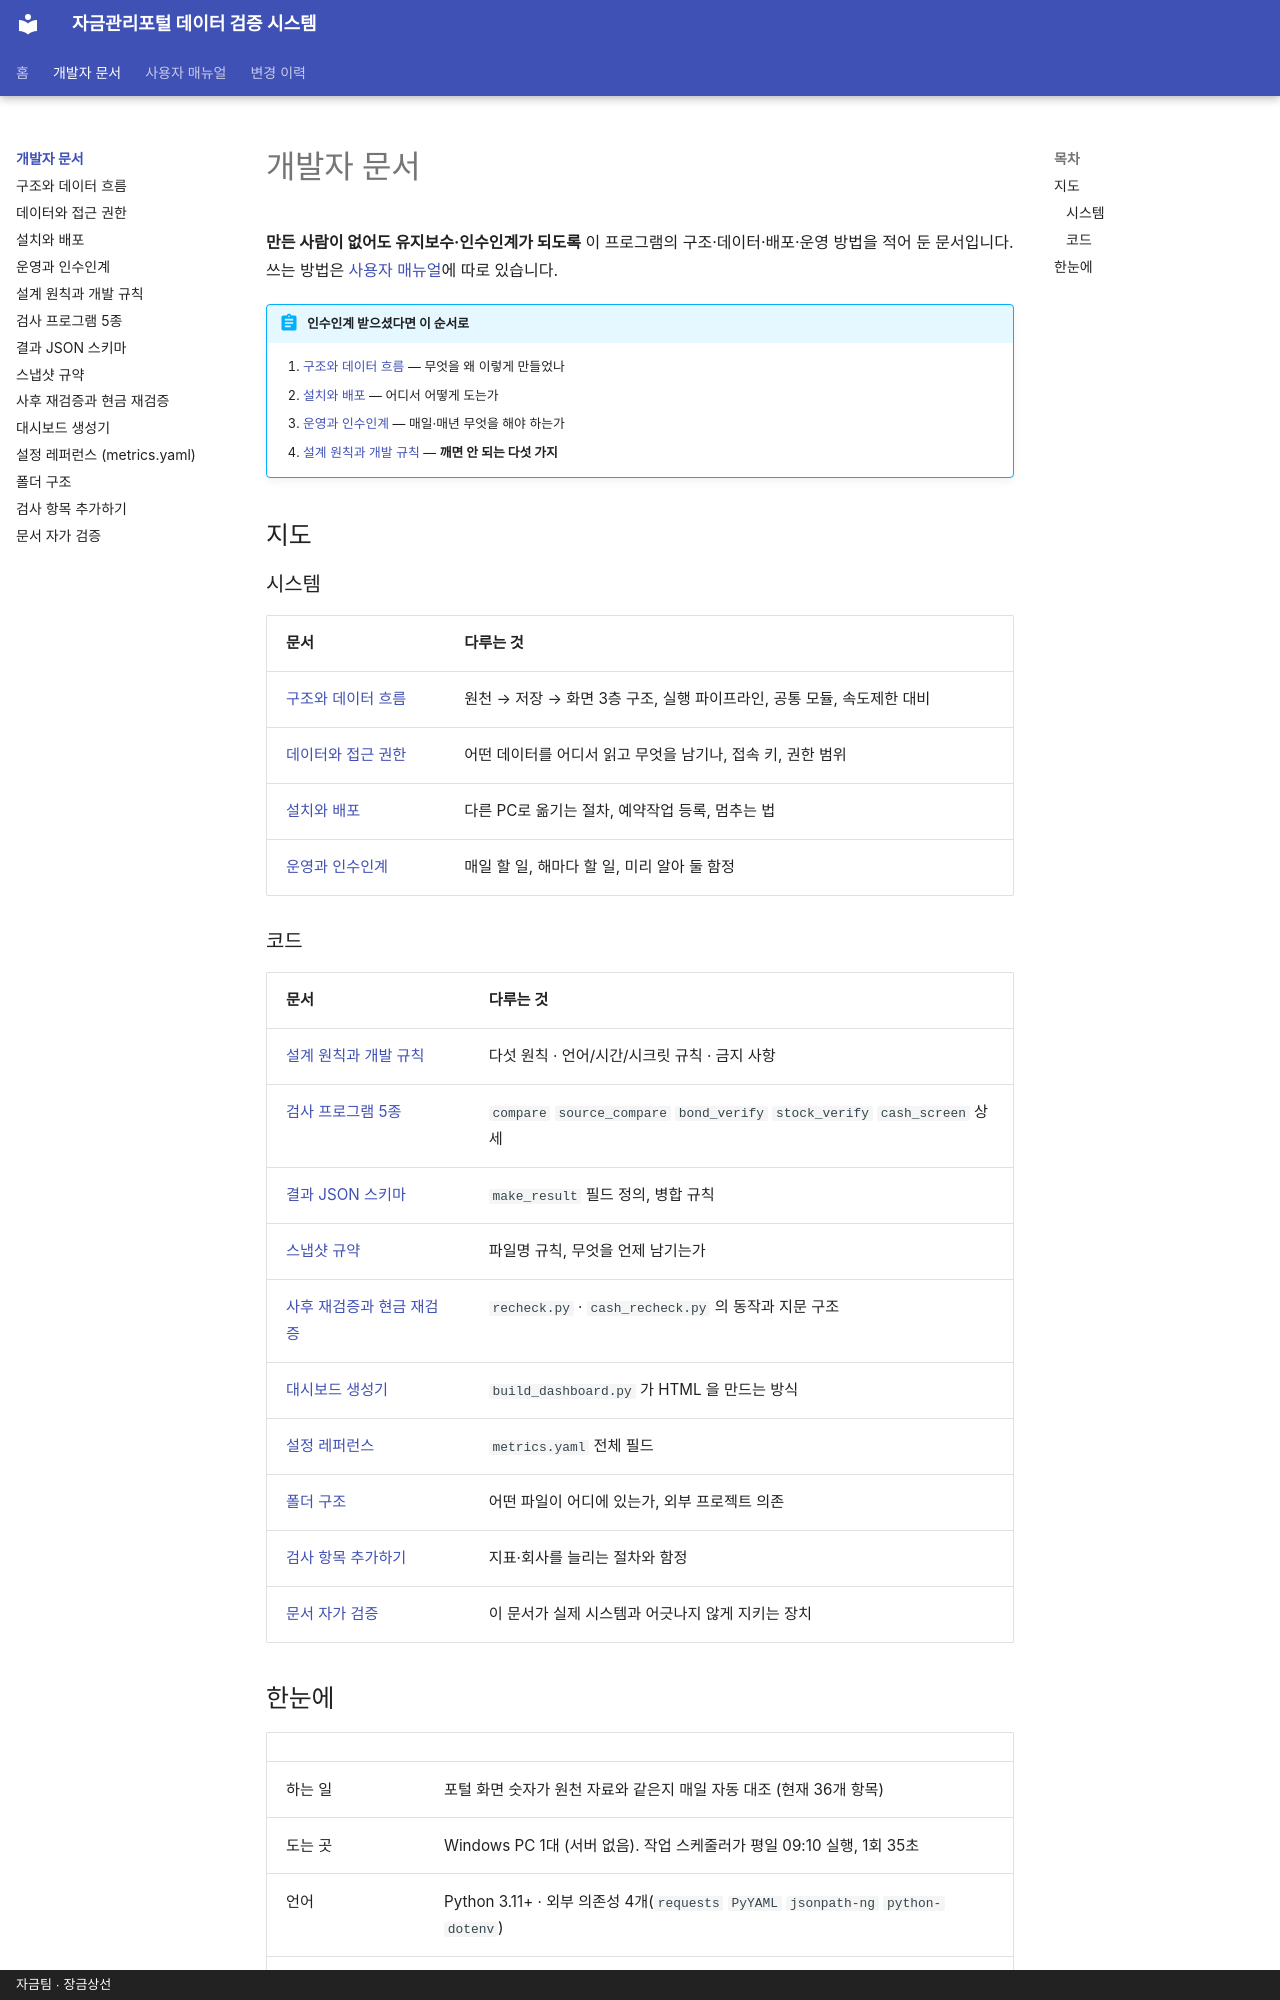

repository: skr-hrchoi/treasury-verification-docs · page: dev/index.html · generator: mkdocs · copyright: 자금팀 · 장금상선

# 개발자 문서

**만든 사람이 없어도 유지보수·인수인계가 되도록** 이 프로그램의 구조·데이터·배포·운영 방법을
적어 둔 문서입니다. 쓰는 방법은 [사용자 매뉴얼](../manual/index.md)에 따로 있습니다.

!!! abstract "인수인계 받으셨다면 이 순서로"
    1. [구조와 데이터 흐름](architecture.md) — 무엇을 왜 이렇게 만들었나
    2. [설치와 배포](deploy.md) — 어디서 어떻게 도는가
    3. [운영과 인수인계](handover.md) — 매일·매년 무엇을 해야 하는가
    4. [설계 원칙과 개발 규칙](conventions.md) — **깨면 안 되는 다섯 가지**

## 지도

### 시스템

| 문서 | 다루는 것 |
| --- | --- |
| [구조와 데이터 흐름](architecture.md) | 원천 → 저장 → 화면 3층 구조, 실행 파이프라인, 공통 모듈, 속도제한 대비 |
| [데이터와 접근 권한](data.md) | 어떤 데이터를 어디서 읽고 무엇을 남기나, 접속 키, 권한 범위 |
| [설치와 배포](deploy.md) | 다른 PC로 옮기는 절차, 예약작업 등록, 멈추는 법 |
| [운영과 인수인계](handover.md) | 매일 할 일, 해마다 할 일, 미리 알아 둘 함정 |

### 코드

| 문서 | 다루는 것 |
| --- | --- |
| [설계 원칙과 개발 규칙](conventions.md) | 다섯 원칙 · 언어/시간/시크릿 규칙 · 금지 사항 |
| [검사 프로그램 5종](modules.md) | `compare` `source_compare` `bond_verify` `stock_verify` `cash_screen` 상세 |
| [결과 JSON 스키마](result-schema.md) | `make_result` 필드 정의, 병합 규칙 |
| [스냅샷 규약](snapshots.md) | 파일명 규칙, 무엇을 언제 남기는가 |
| [사후 재검증과 현금 재검증](recheck.md) | `recheck.py` · `cash_recheck.py` 의 동작과 지문 구조 |
| [대시보드 생성기](dashboard.md) | `build_dashboard.py` 가 HTML 을 만드는 방식 |
| [설정 레퍼런스](config-reference.md) | `metrics.yaml` 전체 필드 |
| [폴더 구조](repo-layout.md) | 어떤 파일이 어디에 있는가, 외부 프로젝트 의존 |
| [검사 항목 추가하기](extending.md) | 지표·회사를 늘리는 절차와 함정 |
| [문서 자가 검증](self-check.md) | 이 문서가 실제 시스템과 어긋나지 않게 지키는 장치 |
